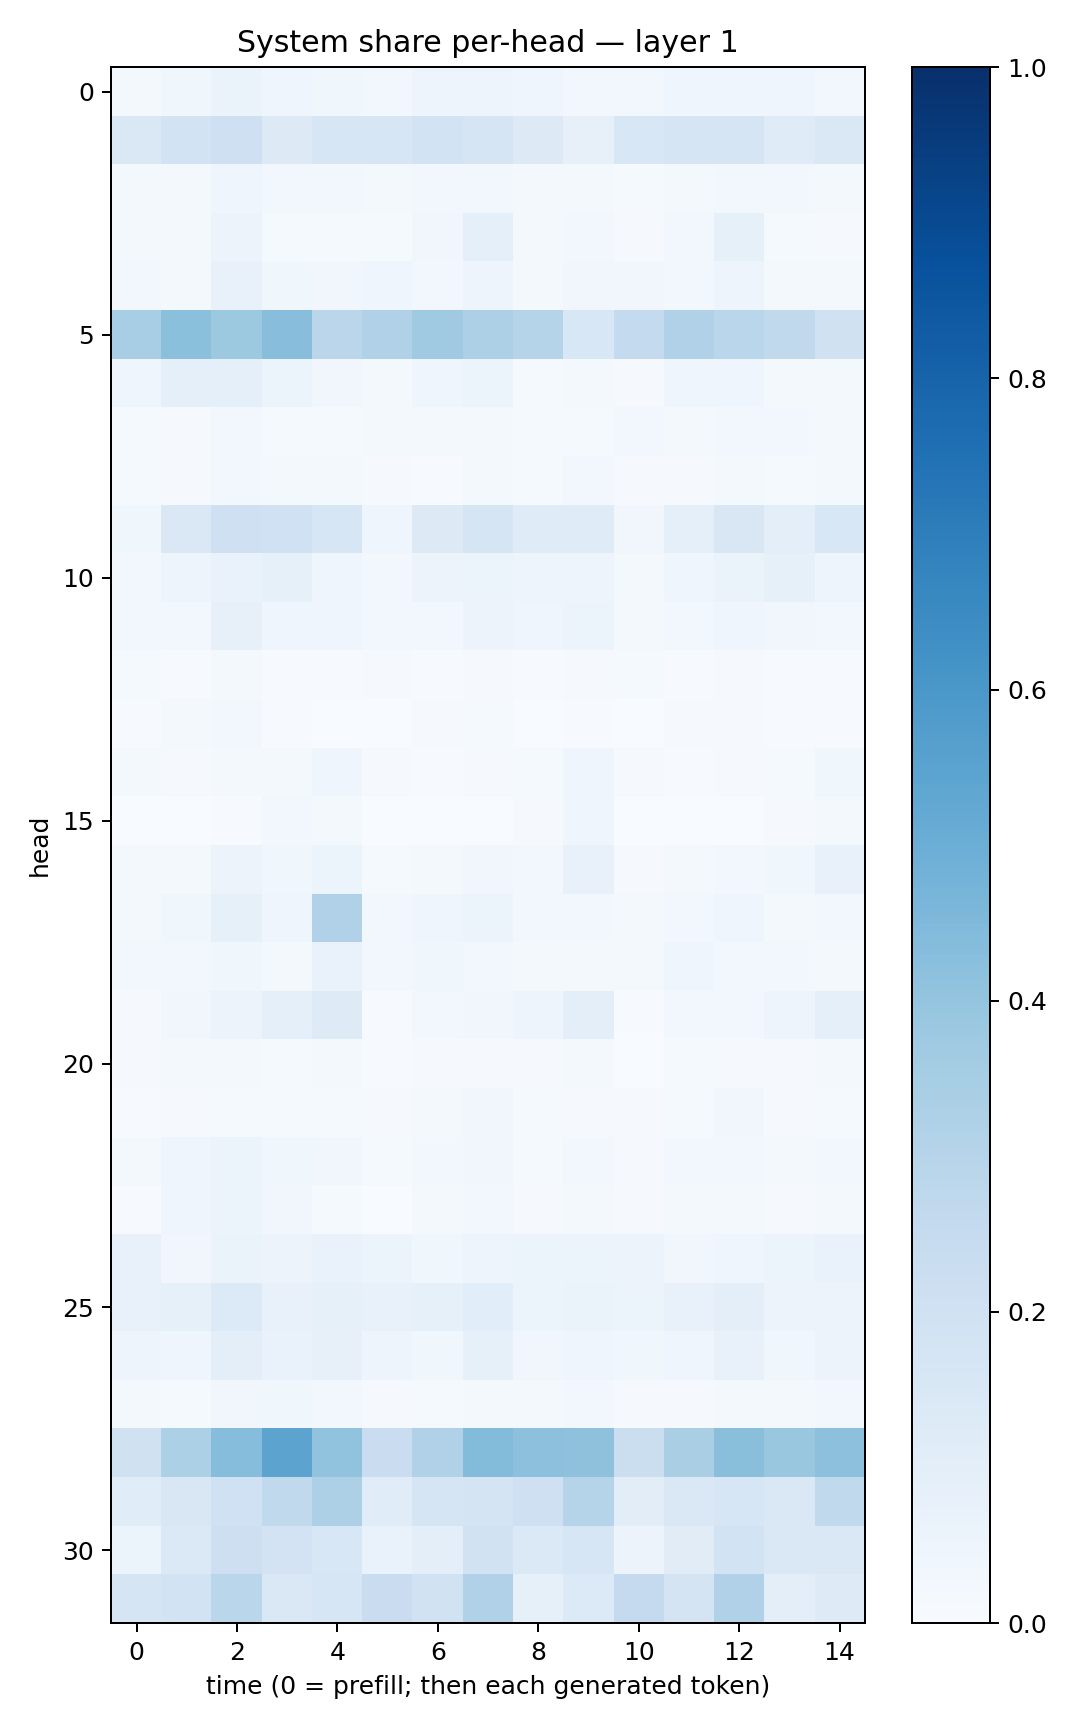

Values plotted in this chart, from the file beside it:
0.019118696, 0.038401797, 0.06386921, 0.044737324, 0.03640762, 0.027948346, 0.04889578, 0.04980173, 0.03908183, 0.026667267, 0.023746232, 0.04324571, 0.04527461, 0.040540718, 0.027471462
0.1423, 0.1863, 0.2032, 0.1284, 0.1598, 0.1605, 0.186, 0.1677, 0.1272, 0.08008, 0.1538, 0.1706, 0.1649, 0.1198, 0.1407
0.01709, 0.02248, 0.04212, 0.02682, 0.02592, 0.01862, 0.02486, 0.031, 0.0199, 0.02005, 0.01512, 0.01905, 0.0271, 0.02362, 0.01959
0.01897, 0.02048, 0.05697, 0.0143, 0.01501, 0.01274, 0.03148, 0.09323, 0.01581, 0.02375, 0.01153, 0.0267, 0.08443, 0.01305, 0.01107
0.02927, 0.02286, 0.07531, 0.03785, 0.03159, 0.04006, 0.0303, 0.04937, 0.02319, 0.03343, 0.03334, 0.02882, 0.04702, 0.02337, 0.02247
0.3462, 0.418, 0.3767, 0.4294, 0.2818, 0.3181, 0.3698, 0.3279, 0.301, 0.1546, 0.2571, 0.3168, 0.2878, 0.2648, 0.1981
0.04125, 0.09046, 0.08909, 0.0546, 0.03221, 0.01997, 0.03911, 0.05082, 0.0156, 0.02275, 0.01165, 0.0408, 0.03956, 0.02263, 0.02229
0.01544, 0.01116, 0.02408, 0.01427, 0.01514, 0.02329, 0.01728, 0.02292, 0.01337, 0.01344, 0.02871, 0.02241, 0.02523, 0.02568, 0.01894
0.01451, 0.01043, 0.02898, 0.01671, 0.02279, 0.01052, 0.007183, 0.02008, 0.01524, 0.02669, 0.00899, 0.008324, 0.02111, 0.01295, 0.01773
0.03615, 0.1452, 0.2057, 0.2023, 0.1588, 0.04195, 0.129, 0.1699, 0.1211, 0.1196, 0.03469, 0.09325, 0.1514, 0.09976, 0.1552
0.02709, 0.05024, 0.06739, 0.08419, 0.04117, 0.02853, 0.05498, 0.05955, 0.04749, 0.05064, 0.02292, 0.04475, 0.06359, 0.0842, 0.04985
0.02683, 0.02531, 0.0807, 0.03959, 0.04065, 0.02454, 0.02939, 0.05551, 0.04359, 0.0589, 0.02343, 0.02586, 0.04608, 0.03257, 0.02981
0.01338, 0.006028, 0.01797, 0.005457, 0.003947, 0.01113, 0.006002, 0.008201, 0.004084, 0.008918, 0.01238, 0.005545, 0.008289, 0.004863, 0.005223
0.004307, 0.01565, 0.02474, 0.006521, 0.003232, 0.001744, 0.008992, 0.01279, 0.003451, 0.005668, 0.001234, 0.0085, 0.01079, 0.004935, 0.004164
0.01817, 0.008137, 0.01821, 0.01909, 0.04547, 0.01038, 0.005505, 0.01051, 0.01261, 0.04145, 0.00959, 0.004458, 0.00886, 0.01336, 0.0374
0.001379, 0.003308, 0.005654, 0.02368, 0.02178, 0.0005753, 0.003432, 0.002316, 0.008354, 0.03994, 0.0006108, 0.003288, 0.002049, 0.007933, 0.02271
0.01756, 0.02226, 0.05536, 0.03792, 0.06052, 0.01341, 0.01667, 0.03166, 0.02935, 0.073, 0.01068, 0.01755, 0.02773, 0.03864, 0.07291
0.02107, 0.03805, 0.08389, 0.04186, 0.3177, 0.02559, 0.04073, 0.0512, 0.03017, 0.02966, 0.01599, 0.03063, 0.04376, 0.01939, 0.02641
0.0235, 0.02896, 0.0377, 0.02077, 0.06948, 0.02894, 0.03694, 0.03006, 0.02037, 0.0203, 0.02144, 0.03957, 0.03094, 0.03051, 0.01993
0.01143, 0.03239, 0.05624, 0.08941, 0.1217, 0.005713, 0.02859, 0.03191, 0.04954, 0.1015, 0.005138, 0.02474, 0.02618, 0.04974, 0.08758
0.007957, 0.01726, 0.02279, 0.01278, 0.01865, 0.003928, 0.01122, 0.01116, 0.01048, 0.01909, 0.003338, 0.01268, 0.009183, 0.01002, 0.02155
0.005722, 0.01034, 0.01245, 0.01354, 0.01426, 0.009508, 0.01645, 0.03312, 0.01182, 0.00983, 0.008255, 0.01269, 0.03302, 0.008424, 0.01233
0.01814, 0.04403, 0.05262, 0.03843, 0.03221, 0.01513, 0.03068, 0.03343, 0.01449, 0.02952, 0.01095, 0.03077, 0.02671, 0.02047, 0.02512
0.007036, 0.0452, 0.06021, 0.03205, 0.01427, 0.003536, 0.01729, 0.02963, 0.007981, 0.01721, 0.007872, 0.01967, 0.02178, 0.008657, 0.0162
0.07221, 0.03458, 0.06387, 0.05742, 0.06934, 0.06141, 0.03901, 0.04762, 0.05138, 0.05972, 0.05758, 0.03371, 0.04319, 0.05361, 0.06889
0.07116, 0.08261, 0.1361, 0.07035, 0.08386, 0.07119, 0.08221, 0.1074, 0.06131, 0.06627, 0.05901, 0.07207, 0.09963, 0.05623, 0.0554
0.04849, 0.04173, 0.1012, 0.06939, 0.07828, 0.04819, 0.03803, 0.08332, 0.03324, 0.04552, 0.03711, 0.03942, 0.07092, 0.03774, 0.05686
0.01616, 0.01413, 0.03248, 0.03696, 0.02925, 0.01135, 0.01245, 0.02032, 0.02177, 0.02608, 0.009268, 0.01132, 0.01868, 0.02049, 0.02399
0.1956, 0.332, 0.43, 0.544, 0.4043, 0.228, 0.3164, 0.4396, 0.4152, 0.4116, 0.2227, 0.3379, 0.4228, 0.3849, 0.4149
0.1142, 0.1501, 0.202, 0.2644, 0.325, 0.1159, 0.1642, 0.1764, 0.2036, 0.3035, 0.1037, 0.1456, 0.1634, 0.1451, 0.2623
0.05126, 0.1373, 0.2128, 0.1813, 0.1539, 0.06695, 0.09674, 0.1897, 0.1372, 0.1604, 0.05707, 0.1112, 0.1857, 0.1428, 0.1457
0.1642, 0.1846, 0.2872, 0.1476, 0.1627, 0.2296, 0.1889, 0.3185, 0.08281, 0.1346, 0.2507, 0.1791, 0.3199, 0.09637, 0.1211
